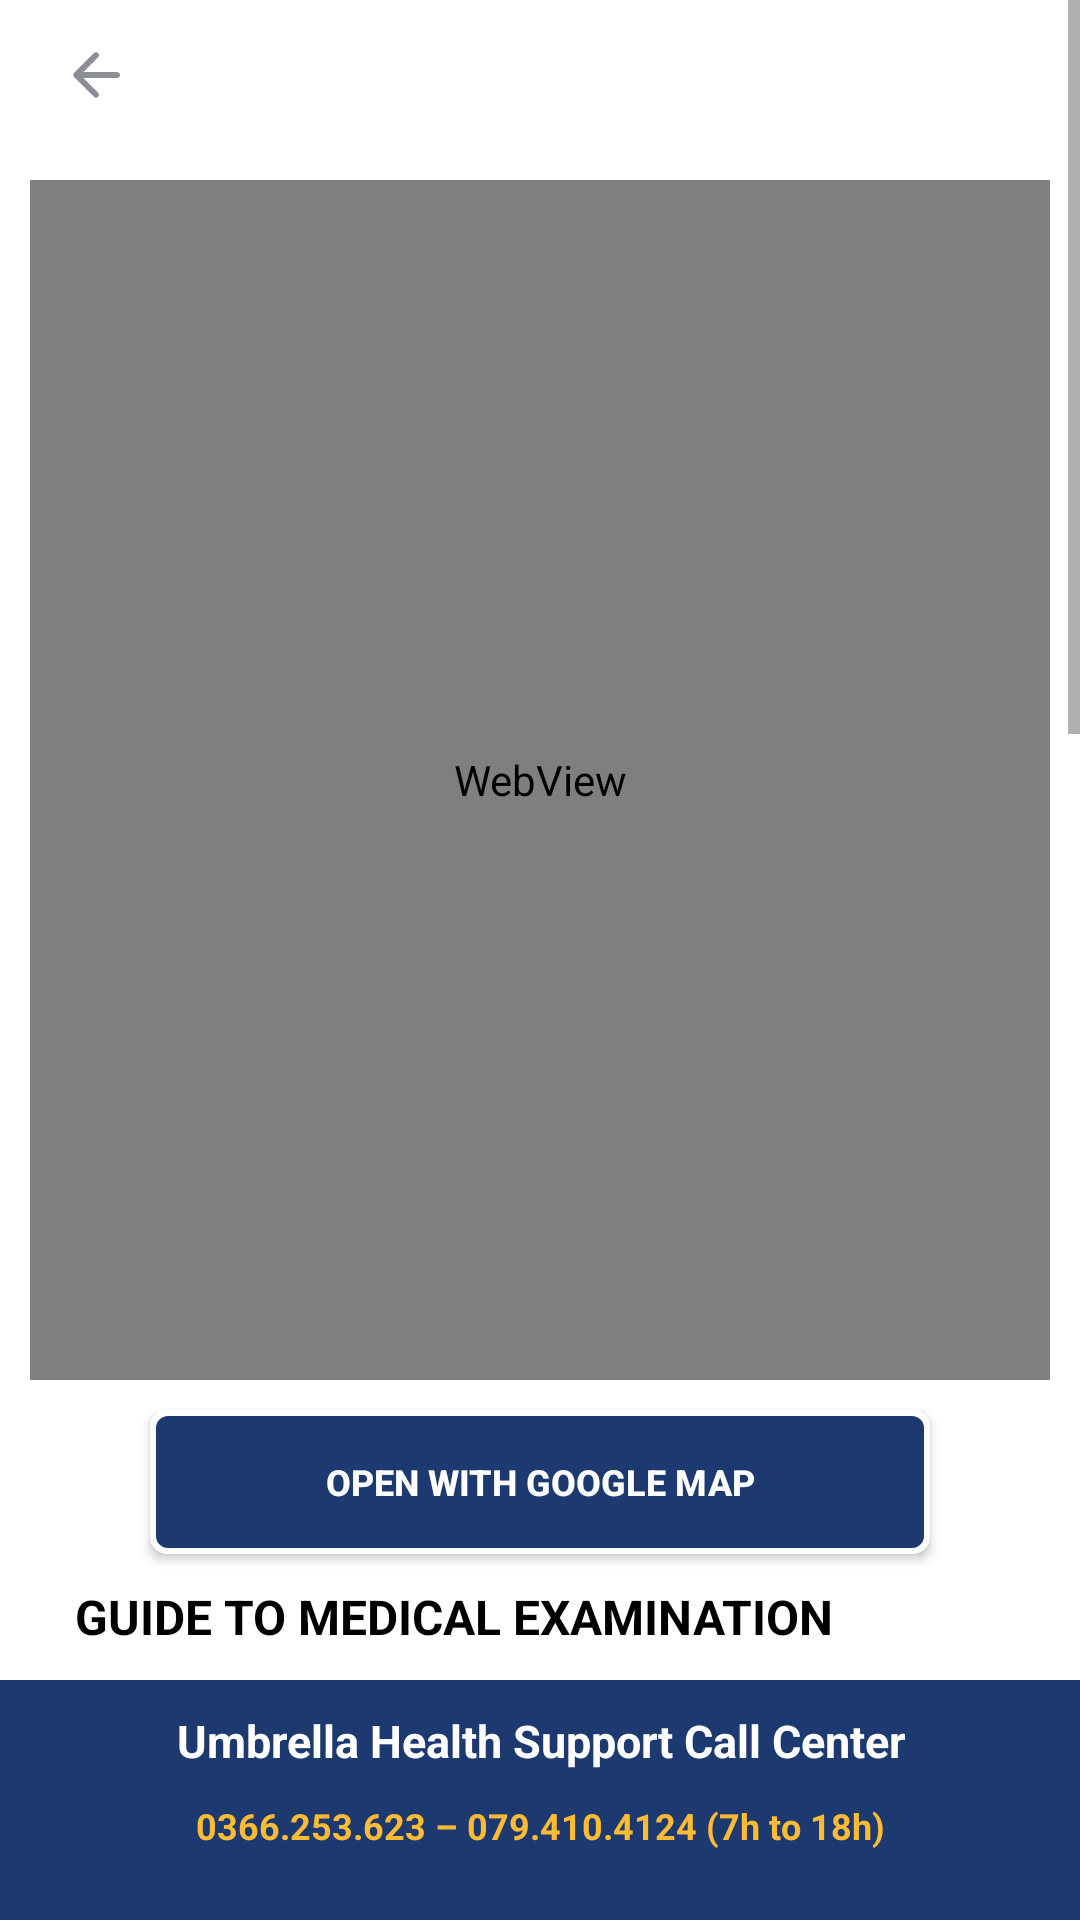

Here is an Android app screen rendered from its layout file. Give the layout XML and the strings, colors and styles it references.
<!-- AndroidManifest.xml: application theme Theme.DoAnTotNghiep -->
<!-- res/layout/activity_guidepage.xml -->
<?xml version="1.0" encoding="utf-8"?>
<LinearLayout
    xmlns:android="http://schemas.android.com/apk/res/android"
    xmlns:tools="http://schemas.android.com/tools"
    android:layout_width="match_parent"
    android:layout_height="match_parent"
    android:orientation="vertical"
    android:background="@color/colorBackground"
    tools:context=".Guidepage.GuidepageActivity">

    <ScrollView
        android:layout_weight="1"
        android:layout_width="match_parent"
        android:layout_height="0dp">

        <LinearLayout
            android:id="@+id/header"
            android:layout_width="match_parent"
            android:layout_height="0dp"
            android:orientation="vertical">

            
            <LinearLayout
                android:id="@+id/logo"
                android:layout_width="match_parent"
                android:layout_height="wrap_content"
                android:orientation="horizontal"
                android:paddingHorizontal="20dp">

                <ImageButton
                    android:id="@+id/btnBack"
                    android:layout_width="wrap_content"
                    android:layout_height="match_parent"
                    android:background="@color/colorBackground"
                    android:contentDescription="@string/image"
                    android:src="@drawable/ic_arrow_back" />

                <ImageView
                    android:layout_width="200dp"
                    android:layout_height="50dp"
                    android:layout_gravity="start"
                    android:contentDescription="@string/image"
                    android:src="@drawable/umbrella_logo_4" />

            </LinearLayout>

            <WebView
                android:id="@+id/wvwDescription"
                android:layout_width="match_parent"
                android:layout_height="400dp"
                android:layout_margin="10dp" />

            <androidx.appcompat.widget.AppCompatButton
                android:id="@+id/btnOpenWithGoogleMap"
                style="@style/button_style_theme"
                android:layout_width="match_parent"
                android:layout_height="wrap_content"
                android:layout_marginHorizontal="50dp"
                android:text="@string/open_with_google_map" />

            
            <TextView
                android:layout_width="match_parent"
                android:layout_height="wrap_content"
                android:paddingHorizontal="25dp"
                android:paddingVertical="10dp"
                android:text="@string/medical_examination_guide"
                android:textAllCaps="true"
                android:textColor="@color/colorTextBlack"
                android:textSize="16sp"
                android:textStyle="bold" />

            
            <TextView
                android:layout_width="match_parent"
                android:layout_height="wrap_content"
                android:drawableStart="@drawable/ic_arrow_right"
                android:paddingVertical="10dp"
                android:text="@string/medical_examination_procedures"
                android:textColor="@color/colorThemeBlueNavy"
                android:textSize="18sp"
                android:textStyle="bold"
                tools:ignore="UseCompatTextViewDrawableXml" />



            <LinearLayout
                android:padding="5dp"
                android:id="@+id/lytMedicalExaminationProcedure"
                android:orientation="vertical"
                android:layout_width="match_parent"
                android:layout_height="wrap_content">

                <TextView
                    android:textSize="12sp"
                    android:lineSpacingExtra="4dp"
                    android:textColor="@color/colorTextBlack"
                    android:text="@string/note_medical"
                    android:layout_width="match_parent"
                    android:layout_height="wrap_content"/>

                <TextView
                    android:paddingTop="5dp"
                    android:textSize="12sp"
                    android:lineSpacingExtra="4dp"
                    android:textColor="@color/colorTextBlack"
                    android:text="@string/note_medical_1"
                    android:layout_width="match_parent"
                    android:layout_height="wrap_content"/>

                <ImageView
                    android:src="@drawable/img_parking"
                    android:layout_width="match_parent"
                    android:layout_height="250dp"/>

            </LinearLayout>

            
            <TextView
                android:layout_width="match_parent"
                android:layout_height="wrap_content"
                android:drawableStart="@drawable/ic_arrow_right"
                android:paddingVertical="10dp"
                android:text="@string/attention_patient"
                android:textColor="@color/colorThemeBlueNavy"
                android:textSize="18sp"
                android:textStyle="bold"
                tools:ignore="UseCompatTextViewDrawableXml"/>

            <LinearLayout
                android:padding="5dp"
                android:id="@+id/lytAttentionPatient"
                android:orientation="vertical"
                android:layout_width="match_parent"
                android:layout_height="wrap_content">

                <TextView
                    android:textSize="12sp"
                    android:lineSpacingExtra="4dp"
                    android:textColor="@color/colorTextBlack"
                    android:text="@string/note_attention_1"
                    android:layout_width="match_parent"
                    android:layout_height="wrap_content"/>

                <TextView
                    android:paddingTop="5dp"
                    android:textSize="12sp"
                    android:lineSpacingExtra="4dp"
                    android:textColor="@color/colorTextBlack"
                    android:text="@string/note_attention_2"
                    android:layout_width="match_parent"
                    android:layout_height="wrap_content"/>

            </LinearLayout>

        </LinearLayout>



    </ScrollView>



    <LinearLayout
        android:orientation="vertical"
        android:background="@color/colorThemeBlueNavy"
        android:layout_width="match_parent"
        android:layout_height="80dp">

        <TextView
            android:paddingVertical="10dp"
            android:text="@string/umbrella_health_support_call_center"
            android:gravity="center"
            android:textSize="15sp"
            android:textStyle="bold"
            android:textAllCaps="false"
            android:textColor="@color/white"
            android:layout_width="match_parent"
            android:layout_height="wrap_content"/>

        <TextView
            android:text="@string/umbrella_health_phone_number"
            android:gravity="center"
            android:textAllCaps="false"
            android:textSize="12sp"
            android:textStyle="bold"
            android:textColor="@color/colorYellow"
            android:layout_width="match_parent"
            android:layout_height="wrap_content"/>

    </LinearLayout>

</LinearLayout>
<!-- resources referenced by this layout -->
<resources>
  <color name="colorBackground">@color/white</color>
  <color name="colorTextBlack">#FF000000</color>
  <color name="colorThemeBlueNavy">#1D3A70</color>
  <color name="colorYellow">#fb3</color>
  <color name="white">#FFFFFFFF</color>
  <!-- drawable ic_arrow_right (drawable) -->
  <vector android:autoMirrored="true" android:height="24dp"
      android:tint="@color/colorThemeBlueNavy" android:viewportHeight="24"
      android:viewportWidth="24" android:width="24dp" xmlns:android="http://schemas.android.com/apk/res/android">
      <path android:fillColor="@android:color/white" android:pathData="M10,17l5,-5 -5,-5v10z"/>
  </vector>
  <string name="attention_patient">Patient\'s note</string>
  <string name="image">Image</string>
  <string name="medical_examination_guide">Guide to medical examination</string>
  <string name="medical_examination_procedures">Check-up procedure</string>
  <string name="note_attention_1">
          <b>Note about COVID-19</b>
           \n * When visiting, patients need to check their temperature as soon as they enter the door
           \n * In case testing is required, the inpatient and family members will take care of the patient
      </string>
  <string name="note_attention_2">
          <b>Note that patients need to bring identification documents when going to the doctor</b>
           \n * Health insurance card
           \n * Life/non-life insurance card
           \n * Identity card for adults. Birth certificate for children
      </string>
  <string name="note_medical">Below are <b>guidelines and procedures</b> for customers who book through Umbrella Health</string>
  <string name="note_medical_1">1. You go to Le Van Thinh Hospital, <b>130 Le Van Thinh Street, Binh Trung Tay Ward, District 2, Ho Chi Minh City</b>(clinic facility). Note the parking place
           \n * Motorcycle: you can park it at the hospital parking lot
           \n * Car: you can ask your security guard to show you where to park 150m away from the hospital
           \n 2. You go to the registration counter and <b>reported an appointment through Umbrella Health</b> for priority support
      </string>
  <string name="open_with_google_map">Open with Google Map</string>
  <string name="umbrella_health_phone_number">0366.253.623 – 079.410.4124 (7h to 18h)</string>
  <string name="umbrella_health_support_call_center">Umbrella Health Support Call Center</string>
  <style name="button_style_theme">
          <item name="android:layout_width">217dp</item>
          <item name="android:layout_height">50dp</item>
          <item name="android:background">@drawable/button_style_theme</item>
          <item name="android:textColor">@drawable/button_style_text_color_state</item>
          <item name="android:textSize">12sp</item>
          <item name="android:textStyle">bold</item>
      </style>
  <style name="Theme.DoAnTotNghiep" parent="Theme.MaterialComponents.DayNight.NoActionBar">
          
          <item name="colorPrimary">@color/purple_500</item>
          <item name="colorPrimaryVariant">@color/purple_700</item>
          <item name="colorOnPrimary">@color/white</item>
          
          <item name="colorSecondary">@color/teal_200</item>
          <item name="colorSecondaryVariant">@color/teal_700</item>
          <item name="colorOnSecondary">@color/black</item>
          
          <item name="android:statusBarColor" tools:targetApi="l">?attr/colorPrimaryVariant</item>
          
      </style>
  <color name="colorTextSupport">#8D8F97</color>
  <!-- drawable button_style_text_color_state (drawable) -->
  <?xml version="1.0" encoding="utf-8"?>
  <selector xmlns:android="http://schemas.android.com/apk/res/android">
      <item android:color="@color/colorTextSupport" android:state_pressed="true"/>
      <item android:color="@color/white" android:state_enabled="true"/>
  </selector>
  <color name="purple_500">#FF6200EE</color>
  <color name="purple_700">#FF3700B3</color>
  <color name="teal_200">#FF03DAC5</color>
  <color name="teal_700">#FF018786</color>
  <color name="black">#FF000000</color>
</resources>
